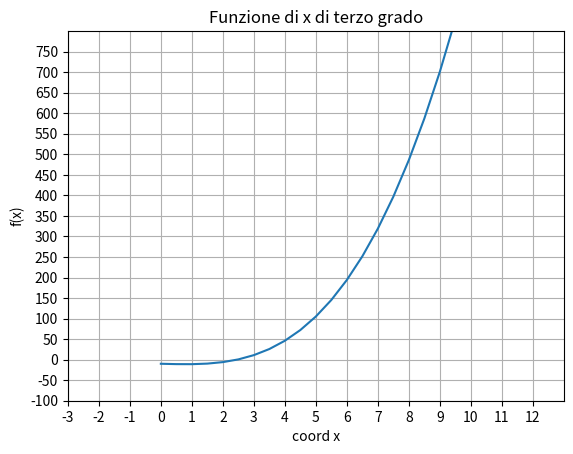
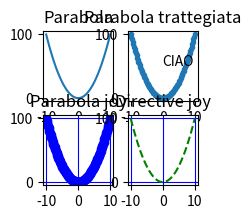
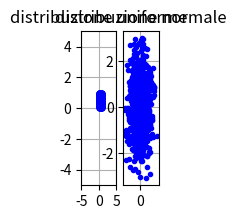

Reproduce these figures in Python, in order.
# -*- coding: utf-8 -*-
"""
Spyder Editor

This is a temporary script file.
rappresentazione dei dati mediante grafici di matplotlib e numpy
"""
 
import math as mh
import numpy as np
import numpy.random
import matplotlib.pyplot as plt 

x = np.linspace(0,10,21)
x2 = np.arange(0,10,0.5) #equivalente [sono array di numpy entrambi]

y = x * x * x - 4 * x + 2 * x - 10


plt.figure('studio di una funzione polinomiale')
plt.title('Funzione di x di terzo grado')

plt.xlim((-3,13)) #i limiti sono passati da una tupla
plt.ylim((-100,800)) #i limiti sono passati da una tupla

#aggiungiamo le scale valori da visualizare
plt.xticks(np.arange(-3,13,1))
plt.yticks(np.arange(-100,800,50))
plt.grid()
#plt.grid(axis='x') #griglia solamente dall'asse delle x
#plt.grid(axis='y') #griglia solamente dall'asse delle y
#plt.grid(axis = 'x',color = 'red', linewidth=1.5) #personalizzi le linee
#plt.grid(axis = 'y',color = 'red', linewidth=1.5) #personalizzi le linee

#generiamo il grafico
plt.plot(x,y)
plt.xlabel('coord x')
plt.ylabel('f(x)')



plt.figure('Stili di grafo',(2,2))
x = np.linspace(-10,10,100)
plt.subplot(2,2,1)
plt.title('Parabola')
plt.plot(x, x * x)

plt.subplot(2,2,2)
plt.title('Parabola trattegiata')
plt.plot(x, x*x , ".") #linea tratteggiata
plt.text(0,50,"CIAO") #piazza in quelle coordinate il testo che inseriamo come parametro

plt.subplot(2,2,3)
plt.title('Parabola joy')
plt.plot(x, x*x,"ob")
plt.grid(color = (0,0,1))

plt.subplot(2,2,4)
plt.title('Directive joy')
plt.plot(x, x*x, '--g')
plt.grid(color = (0,0,1))



# -*- coding: utf-8 -*-
"""
Spyder Editor

This is a temporary script file.
parte due 
"""
 
import math as mh
import numpy as np
import numpy.random
import matplotlib.pyplot as plt 

#distribuzione uniforme e distribuzione gaussiana 

plt.figure('distribuzioni casuali',figsize=(1,2))

plt.subplot(1,2,1)
plt.title('distribuzione uniforme')
x = numpy.random.random(1000)
y = numpy.random.random(1000) #random per la distribuzione uniforme
plt.xlim(-5,5)
plt.ylim(-5,5)
plt.grid()
plt.plot(x,y,'.b')

plt.subplot(1,2,2)
plt.title('distribuzione normale')
x = numpy.random.randn(1000) #randn per la distribuzione normale
y = numpy.random.randn(1000)
#plt.xlim(-5,5)
#plt.ylim(-5,5)
plt.grid()
plt.xticks(np.arange(0,100,10))#la griglia viene quadrata
plt.plot(x,y,'.b')

#%matplotlib qt in finestra nuova



# -*- coding: utf-8 -*-
"""
Spyder Editor

This is a temporary script file.
parte tre
"""
 
import math as mh
import numpy as np
import numpy.random
import matplotlib.pyplot as plt 

#creiamo dei dati di esempio e calcoliamo i loro descrittori
D =np.array([12,15,17,1,23,-3,60]) #posso fare riferimento ai metodi della libreria numpy o ai metodi dell'oggetto array
print(D.min())
print(D.max())
print(D.mean()) #media
print(np.median(D)) #mediano
print(np.mean(D))
print(np.max(D))
print(np.min(D))

#calcolo dei quartili, ovvero caso speciale del calcolo dei percentili
print("primo quartile", np.percentile(D,25)) #25 perchè 25% == 1/4
print("mediano", np.percentile(D,50))
print("terzo quartile", np.percentile(D,75)) #75 perchè 3/4
print("varianza", np.var(D))
print("deviazione standard", mh.sqrt(np.var(D)))
print("renge interquartile",(np.percentile(D,75) - np.percentile(D,25))) #terzo quartile - primo quartile
